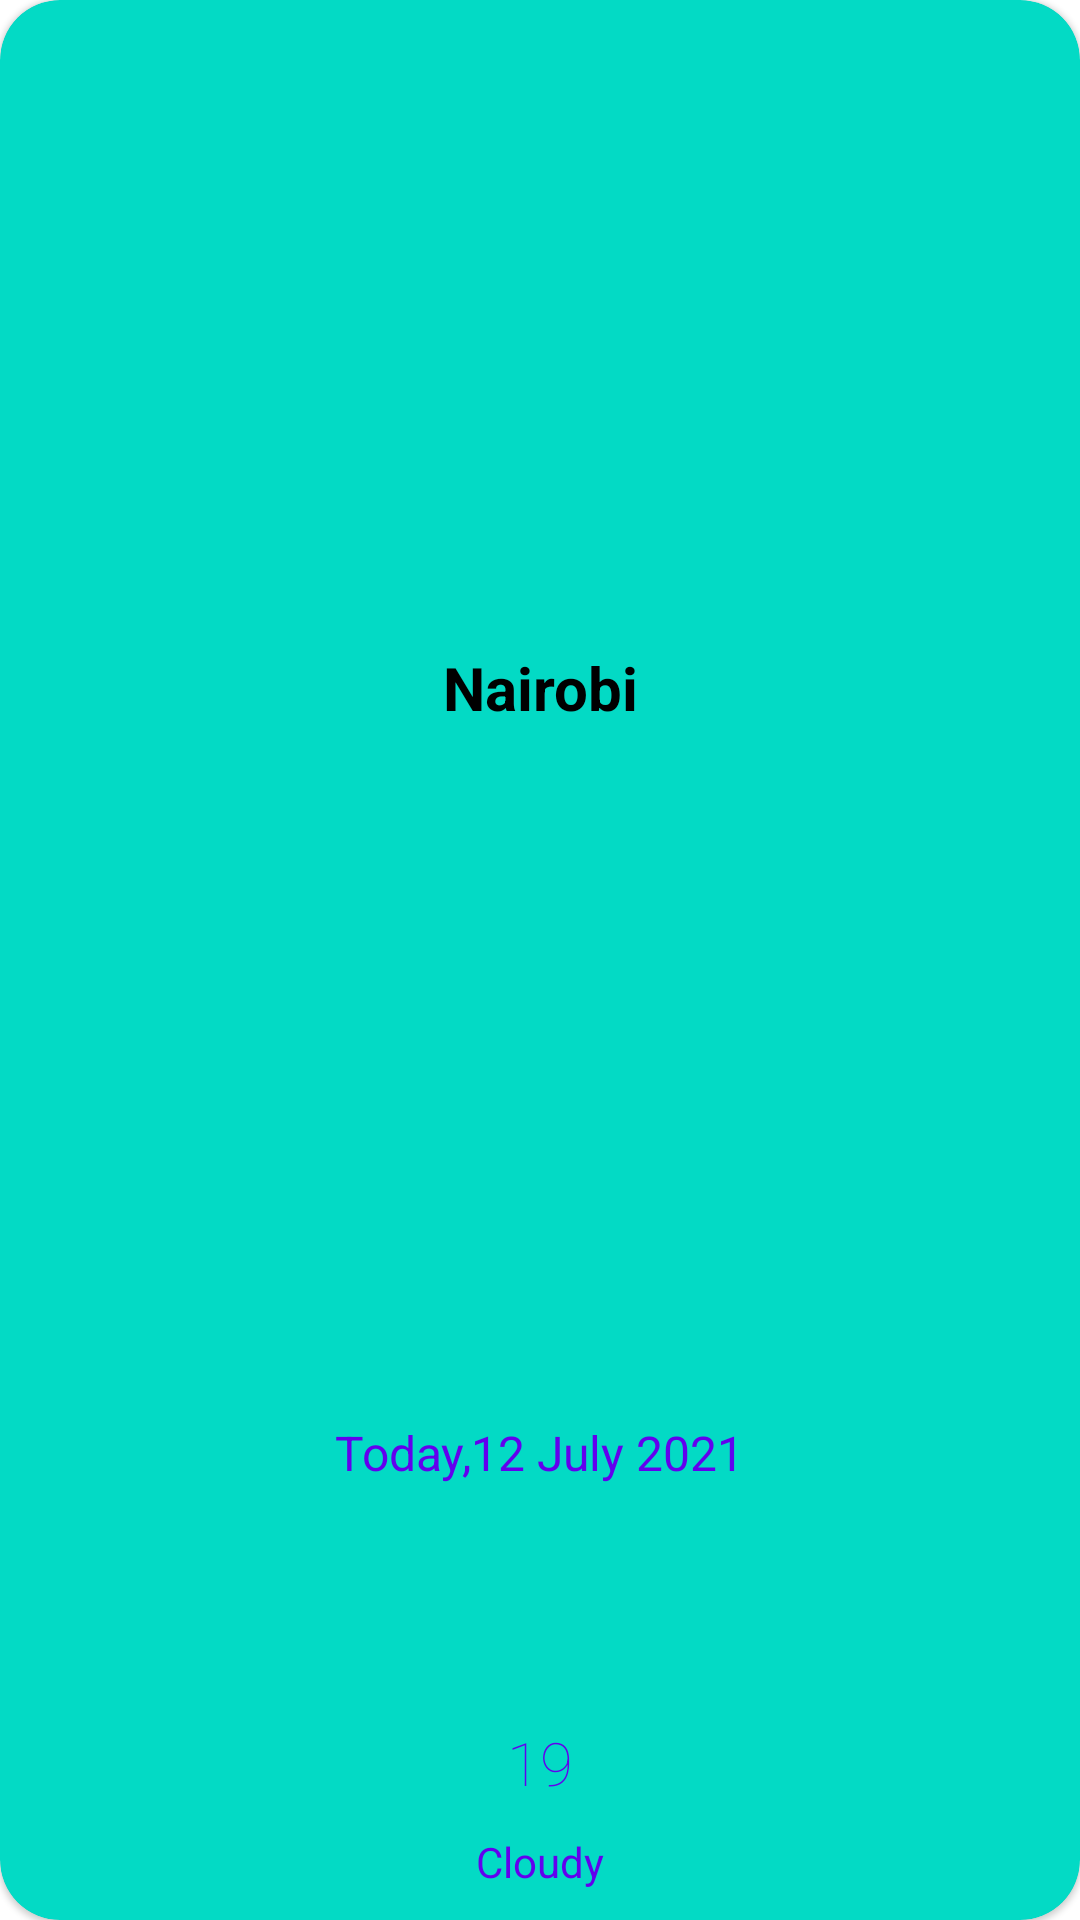

The Android layout XML behind this screen, and the referenced resources:
<!-- AndroidManifest.xml: application theme Theme.MyTV -->
<!-- res/layout/weather_widget.xml -->
<?xml version="1.0" encoding="utf-8"?>
<com.google.android.material.card.MaterialCardView xmlns:android="http://schemas.android.com/apk/res/android"
    xmlns:app="http://schemas.android.com/apk/res-auto"
    android:id="@+id/card_view"
    style="@style/Widget.MaterialComponents.CardView"
    android:layout_width="wrap_content"
    android:layout_height="wrap_content"
    android:layout_weight="1"
    android:padding="10dp"
    app:cardBackgroundColor="@color/colorAccent"
    app:cardCornerRadius="20dp">

    <LinearLayout
        android:layout_width="match_parent"
        android:layout_height="match_parent"
        android:layout_gravity="center"
        android:gravity="center"
        android:orientation="vertical">

        <TextView
            android:id="@+id/textView_city"
            android:layout_width="match_parent"
            android:layout_height="wrap_content"
            android:layout_weight="1"
            android:gravity="center"
            android:text="Nairobi"
            android:textSize="20sp"
            android:textColor="@color/black"
            android:textStyle="bold" />

        <com.google.android.material.textview.MaterialTextView
            android:id="@+id/textView_date"
            android:layout_width="wrap_content"
            android:layout_height="wrap_content"
            android:layout_margin="10dp"
            android:fontFamily="sans-serif-thin"
            android:gravity="center"
            android:padding="5dp"
            android:text="Today,12 July 2021"
            android:textColor="@color/colorPrimary"
            android:textSize="16sp"
            android:textStyle="bold" />

        <ImageView
            android:id="@+id/imegeview_weather"
            android:layout_width="64dp"
            android:layout_height="64dp"
            android:src="@drawable/art_clouds" />

        <com.google.android.material.textview.MaterialTextView
            android:id="@+id/textView_temp"
            android:layout_width="match_parent"
            android:layout_height="wrap_content"
            android:fontFamily="sans-serif-thin"
            android:gravity="center"
            android:text="19"
            android:textAppearance="@style/TextAppearance.AppCompat.Title"
            android:textColor="@color/colorPrimary" />

        
        
        
        
        

        
        
        
        
        
        

        
        
        
        
        
        

        
        
        
        
        
        
        
        


        
        
        
        
        
        

        
        
        
        
        
        

        
        
        
        
        
        
        
        
        
        <com.google.android.material.textview.MaterialTextView
            android:id="@+id/textView_desc"
            android:layout_width="match_parent"
            android:layout_height="wrap_content"
            android:layout_margin="10dp"
            android:gravity="center"
            android:text="Cloudy"
            android:textColor="@color/colorPrimary" />
    </LinearLayout>

</com.google.android.material.card.MaterialCardView>
<!-- resources referenced by this layout -->
<resources>
  <color name="black">#FF000000</color>
  <style name="Theme.MyTV" parent="Theme.MaterialComponents.DayNight.NoActionBar">
          
          <item name="colorPrimary">@color/teal_200</item>
          <item name="colorPrimaryDark">@color/teal_700</item>
          <item name="colorOnPrimary">@color/white</item>
          
          <item name="colorSecondary">@color/teal_200</item>
          <item name="colorSecondaryVariant">@color/teal_700</item>
          <item name="colorOnSecondary">@color/black</item>
          
          <item name="android:statusBarColor" tools:targetApi="l">?attr/colorPrimaryVariant</item>
          
      </style>
  <color name="teal_200">#FF03DAC5</color>
  <color name="teal_700">#FF018786</color>
  <color name="white">#FFFFFFFF</color>
  <!-- not gathered from this repository: default colours our renderer supplied (Android Studio template values) -->
  <color name="colorPrimary">#FF6200EE</color>
  <color name="colorAccent">#FF03DAC5</color>
</resources>
